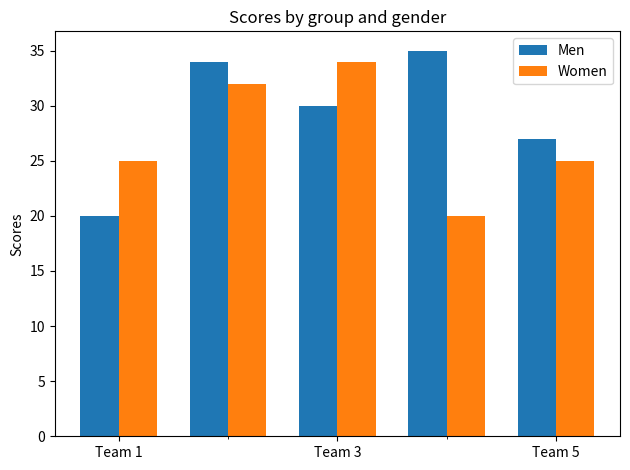

Python code for this plot:
import matplotlib.pyplot as plt
import numpy as np
from matplotlib.ticker import (MultipleLocator, FormatStrFormatter,
                               AutoMinorLocator)

labels = ['Team 1', 'Team 2', 'Team 3', 'Team 4', 'Team 5']
men_means = [20, 34, 30, 35, 27]
women_means = [25, 32, 34, 20, 25]

x = np.arange(len(labels))  # the label locations
width = 0.35  # the width of the bars

fig, ax = plt.subplots()
rects1 = ax.bar(x - width/2, men_means, width, label='Men')
rects2 = ax.bar(x + width/2, women_means, width, label='Women')

# Add some text for labels, title and custom x-axis tick labels, etc.
ax.set_ylabel('Scores')
ax.set_title('Scores by group and gender')

ax.set_xticks(x)
ax.set_xticklabels(labels)


ax.xaxis.set_minor_locator(MultipleLocator(1))
ax.xaxis.set_major_locator(MultipleLocator(2))

ax.legend()



fig.tight_layout()

plt.show()
